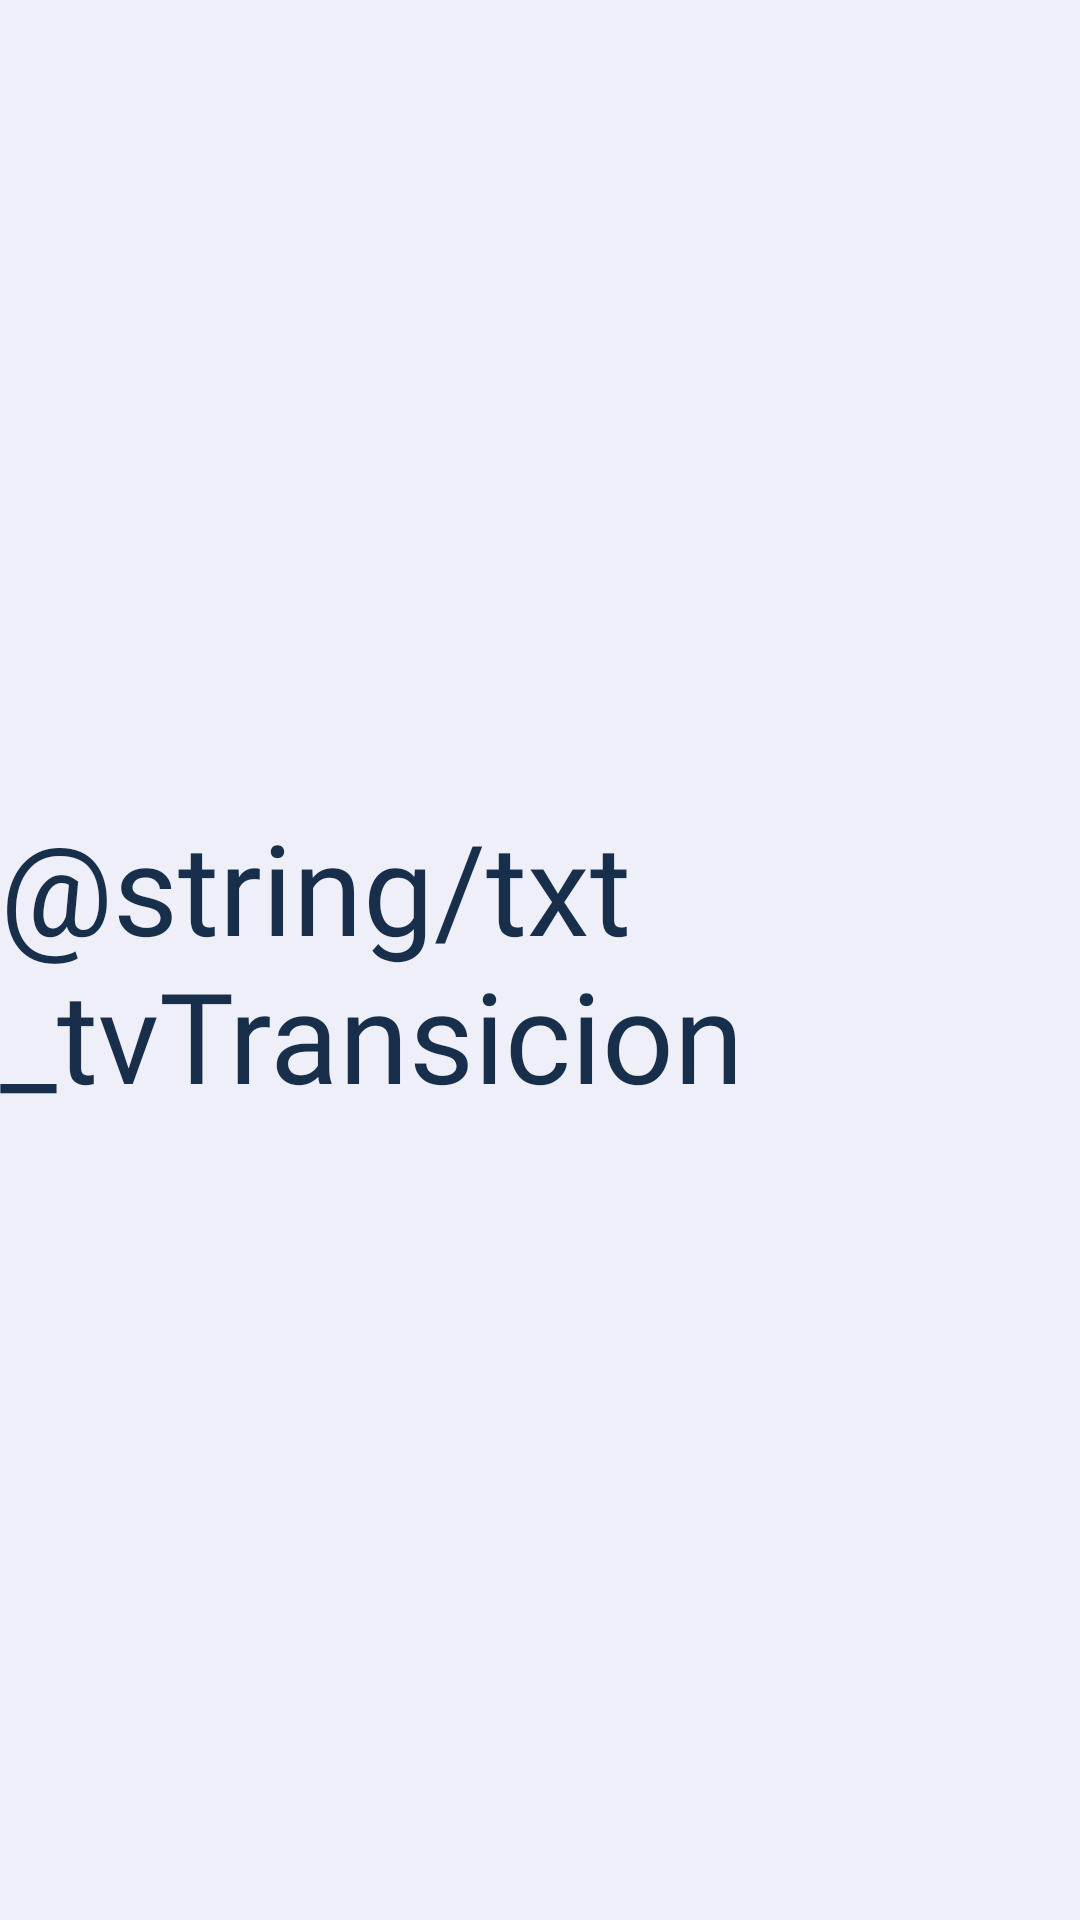

The Android layout XML behind this screen, and the referenced resources:
<!-- AndroidManifest.xml: application theme AppTheme -->
<!-- res/layout/activity_splash_scrern.xml -->
<?xml version="1.0" encoding="utf-8"?>
<androidx.constraintlayout.widget.ConstraintLayout xmlns:android="http://schemas.android.com/apk/res/android"
    xmlns:app="http://schemas.android.com/apk/res-auto"
    xmlns:tools="http://schemas.android.com/tools"
    android:layout_width="match_parent"
    android:layout_height="match_parent"
    tools:context=".SplashScrern"
    android:background="@color/colorBlancoNuestro">

    <TextView
        android:id="@+id/tvMovimiento"
        android:layout_width="wrap_content"
        android:layout_height="wrap_content"
        android:text="@string/txt_tvTransicion"
        android:textSize="42sp"
        android:fontFamily="@font/bromelloregular"
        android:textColor="@color/colorAzulOscuro"
        app:layout_constraintBottom_toBottomOf="parent"
        app:layout_constraintEnd_toEndOf="parent"
        app:layout_constraintStart_toStartOf="parent"
        app:layout_constraintTop_toTopOf="parent"/>

    <ImageView
        android:id="@+id/ivLogo_SS"
        android:layout_width="136dp"
        android:layout_height="136dp"
        android:background="@drawable/logo1"
        app:layout_constraintEnd_toEndOf="parent"
        app:layout_constraintStart_toStartOf="parent"
        app:layout_constraintTop_toTopOf="parent"
        android:layout_marginTop="150dp"/>

</androidx.constraintlayout.widget.ConstraintLayout>
<!-- resources referenced by this layout -->
<resources>
  <color name="colorAzulOscuro">#182F4C</color>
  <color name="colorBlancoNuestro">#EEEFF7</color>
  <style name="AppTheme" parent="Theme.AppCompat.Light.DarkActionBar">
          
          <item name="colorPrimary">@color/colorAzulOscuro</item>
          <item name="colorPrimaryDark">@color/colorPrimaryDark</item>
          <item name="colorAccent">@color/colorAccent</item>
          <item name="android:navigationBarColor">@color/colorAzulOscuro</item>
      </style>
  <color name="colorPrimaryDark">#182F4C</color>
  <color name="colorAccent">#D81B60</color>
</resources>
